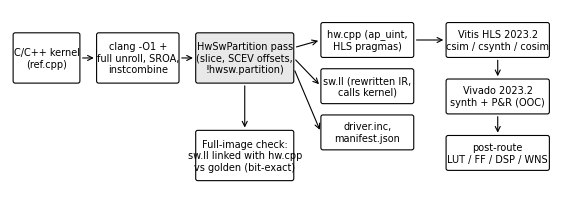

The script that saved this image: (Note: this script raises an exception after producing the figure.)
# Figures for the manuscript: flow diagram, end-to-end time per image, post-route LUT/FF.
import csv
import matplotlib
matplotlib.use('Agg')
import matplotlib.pyplot as plt
from matplotlib.patches import FancyBboxPatch

plt.rcParams.update({'font.family': 'Times New Roman', 'font.size': 9})
OUT = 'results/figs/'
K = ['sobel', 'gauss', 'median', 'conv5']
KN = {'sobel': 'Sobel 3x3', 'gauss': 'Gaussian 3x3', 'median': 'Median 3x3', 'conv5': 'Gaussian 5x5'}

# Fig. 1: tool flow
fig, ax = plt.subplots(figsize=(7.0, 2.4)); ax.axis('off'); ax.set_xlim(0, 104); ax.set_ylim(4, 40)
def box(x, y, w, h, t, fc='#ffffff'):
    ax.add_patch(FancyBboxPatch((x, y), w, h, boxstyle='round,pad=0.4', fc=fc, ec='black', lw=0.8))
    ax.text(x + w / 2, y + h / 2, t, ha='center', va='center', fontsize=7)
def arr(x1, y1, x2, y2):
    ax.annotate('', (x2, y2), (x1, y1), arrowprops=dict(arrowstyle='->', lw=0.8))
box(1, 26, 12, 9, 'C/C++ kernel\n(ref.cpp)')
box(17, 26, 15, 9, 'clang -O1 +\nfull unroll, SROA,\ninstcombine')
box(36, 26, 18, 9, 'HwSwPartition pass\n(slice, SCEV offsets,\n!hwsw.partition)', '#e8e8e8')
box(60, 31, 17, 6, 'hw.cpp (ap_uint,\nHLS pragmas)')
box(60, 22, 17, 6, 'sw.ll (rewritten IR,\ncalls kernel)')
box(60, 13, 17, 6, 'driver.inc,\nmanifest.json')
box(84, 31, 19, 6, 'Vitis HLS 2023.2\ncsim / csynth / cosim')
box(84, 20, 19, 6, 'Vivado 2023.2\nsynth + P&R (OOC)')
box(84, 9, 19, 6, 'post-route\nLUT / FF / DSP / WNS')
box(36, 7, 18, 9, 'Full-image check:\nsw.ll linked with hw.cpp\nvs golden (bit-exact)')
arr(13.4, 30.5, 16.6, 30.5); arr(32.4, 30.5, 35.6, 30.5)
arr(54.4, 32.5, 59.6, 34); arr(54.4, 30.5, 59.6, 25); arr(54.4, 28.5, 59.6, 16)
arr(77.4, 34, 83.6, 34); arr(93.5, 30.6, 93.5, 26.4); arr(93.5, 19.6, 93.5, 15.4)
arr(45, 25.6, 45, 16.4)
fig.savefig(OUT + 'fig1_flow.png', dpi=300, bbox_inches='tight'); plt.close(fig)

# Fig. 2: end-to-end time per 64x64 image (log scale)
e = list(csv.DictReader(open('results/e2e.csv')))
V = [('cpu_armO3', 'ARM A9 -O3 (est., CPI 1-2)'), ('gen', 'Pass-generated, per-window AXI4-Lite'),
     ('manual', 'Manual, per-window AXI4-Lite'), ('mono_pipe', 'Monolithic HLS (m_axi, pipelined)'),
     ('stream', 'Streaming line buffer (AXI4-Stream)')]
gray = ['#bbbbbb', '#000000', '#555555', '#888888', '#ffffff']
hatch = ['//', '', '', '', '']
fig, ax = plt.subplots(figsize=(7.0, 2.8))
w = 0.16
for i, (v, lab) in enumerate(V):
    ys = []
    for k in K:
        r = next(r for r in e if r['kernel'] == k and r['variant'] == v)
        s = r['us_per_image_100MHz']
        ys.append(float(s.split('-')[1]) if '-' in s else float(s))
    lo = None
    if v == 'cpu_armO3':
        lo = [float(next(r for r in e if r['kernel'] == k and r['variant'] == v)['us_per_image_100MHz'].split('-')[0]) for k in K]
    xs = [j + (i - 2) * w for j in range(len(K))]
    ax.bar(xs, ys, w, label=lab, color=gray[i], edgecolor='black', hatch=hatch[i], lw=0.6)
    if lo:
        ax.errorbar(xs, ys, yerr=[[y - l for y, l in zip(ys, lo)], [0] * 4], fmt='none', ecolor='black', capsize=2, lw=0.6)
ax.set_yscale('log'); ax.set_ylabel('Time per 64x64 image (us)')
ax.set_xticks(range(len(K))); ax.set_xticklabels([KN[k] for k in K])
ax.legend(fontsize=7, ncol=2, frameon=False, loc='upper left', bbox_to_anchor=(0, 1.25))
ax.grid(axis='y', which='major', lw=0.3)
fig.savefig(OUT + 'fig2_e2e.png', dpi=300, bbox_inches='tight'); plt.close(fig)

# Fig. 3: post-route LUT and FF per variant
s = list(csv.DictReader(open('results/summary.csv')))
V3 = [('gen', 'Pass-generated'), ('manual', 'Manual window'), ('stream', 'Streaming'), ('mono_pipe', 'Monolithic (pipelined)')]
fig, axs = plt.subplots(1, 2, figsize=(7.0, 2.4))
for ax, key, title in [(axs[0], 'impl_LUT', 'LUT'), (axs[1], 'impl_FF', 'FF')]:
    for i, (v, lab) in enumerate(V3):
        ys = [int(next(r for r in s if r['kernel'] == k and r['variant'] == v)[key]) for k in K]
        ax.bar([j + (i - 1.5) * 0.2 for j in range(4)], ys, 0.2, label=lab, color=['#000000', '#555555', '#ffffff', '#aaaaaa'][i], edgecolor='black', lw=0.6)
    ax.set_title('Post-route ' + title, fontsize=9); ax.set_xticks(range(4)); ax.set_xticklabels([KN[k].replace(' ', '\n', 1) for k in K], fontsize=7.5)
    ax.grid(axis='y', lw=0.3)
fig.legend(*axs[0].get_legend_handles_labels(), fontsize=7.5, frameon=False, ncol=4, loc='upper center', bbox_to_anchor=(0.5, 1.08))
fig.tight_layout(); fig.savefig(OUT + 'fig3_area.png', dpi=300, bbox_inches='tight'); plt.close(fig)
print('ok')
